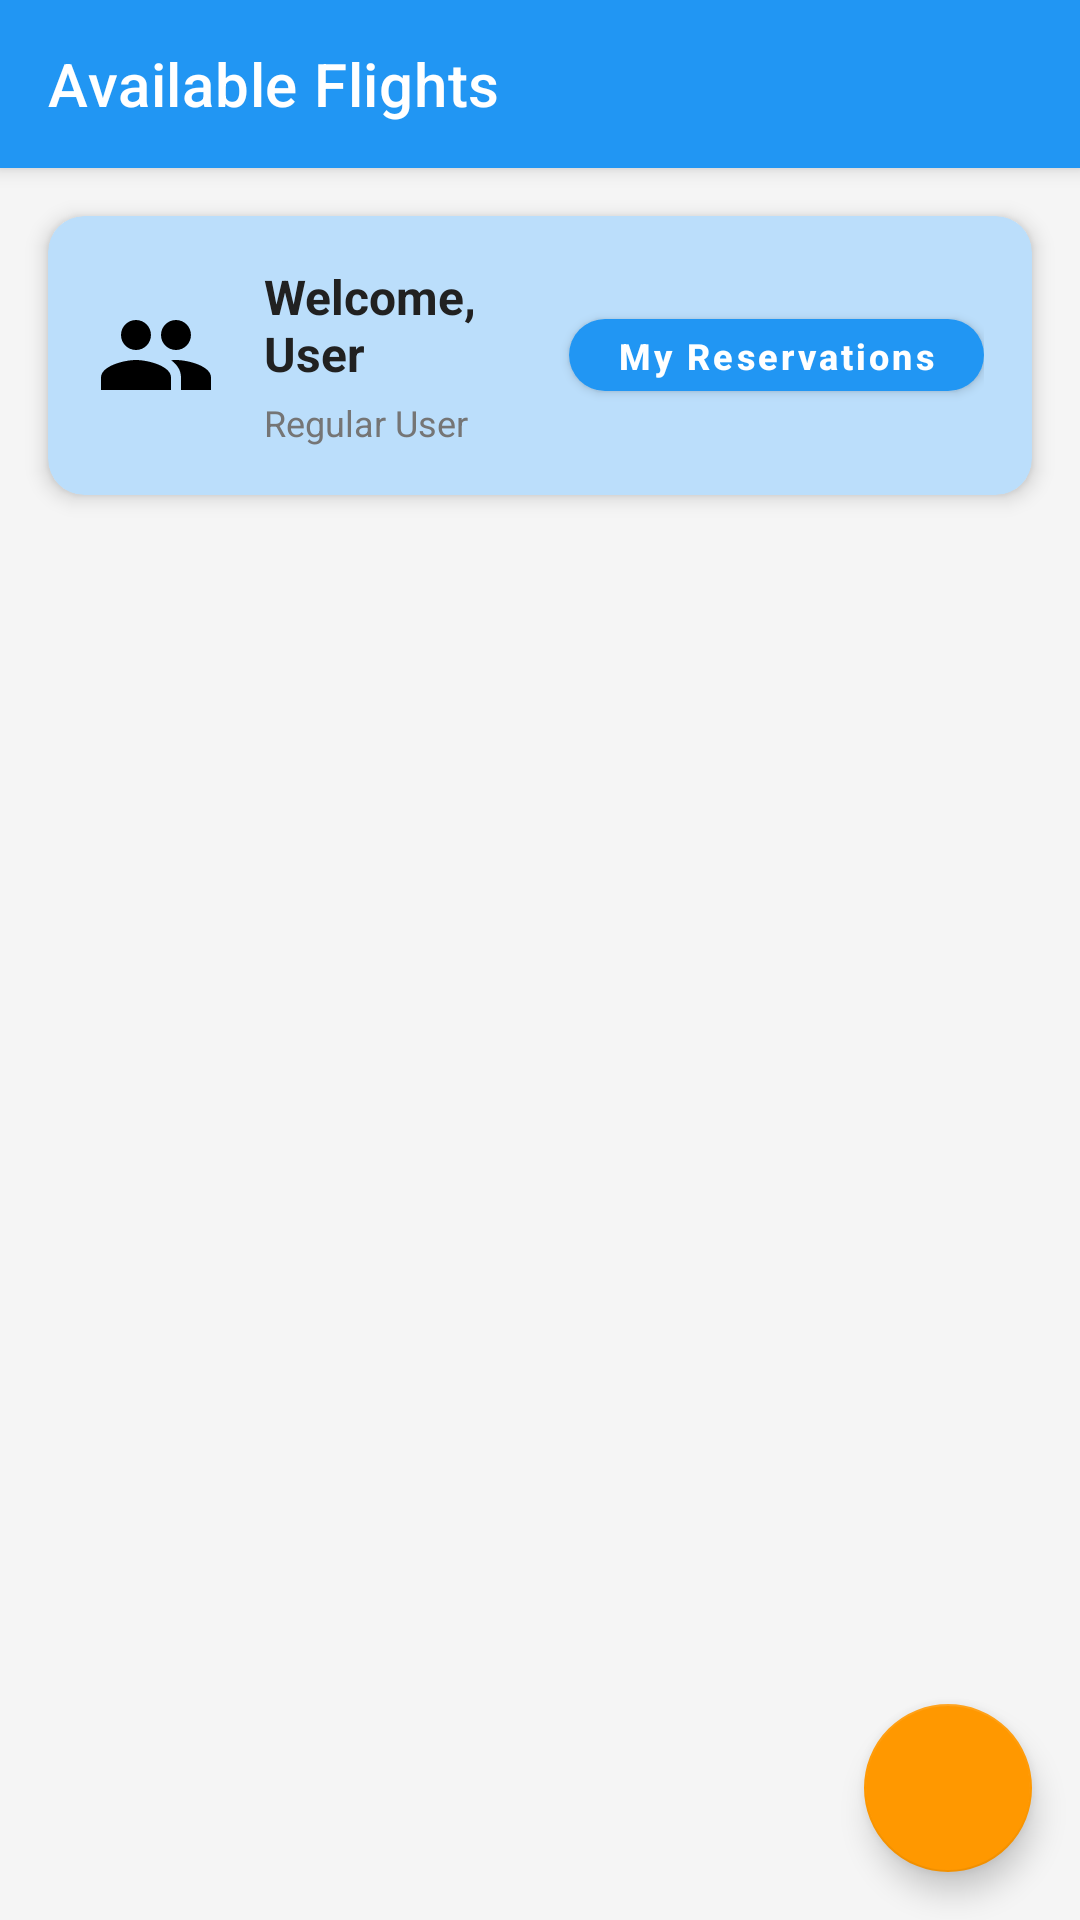

Here is an Android app screen rendered from its layout file. Give the layout XML and the strings, colors and styles it references.
<!-- AndroidManifest.xml: application theme Theme.AirportApp -->
<!-- res/layout/activity_main.xml -->
<?xml version="1.0" encoding="utf-8"?>
<androidx.coordinatorlayout.widget.CoordinatorLayout xmlns:android="http://schemas.android.com/apk/res/android"
    xmlns:app="http://schemas.android.com/apk/res-auto"
    xmlns:tools="http://schemas.android.com/tools"
    android:layout_width="match_parent"
    android:layout_height="match_parent"
    android:background="@color/background_light">

    
    <com.google.android.material.appbar.AppBarLayout
        android:layout_width="match_parent"
        android:layout_height="wrap_content"
        android:background="@color/primary"
        android:elevation="4dp"
        android:theme="@style/ThemeOverlay.AppCompat.Dark.ActionBar">

        <androidx.appcompat.widget.Toolbar
            android:id="@+id/toolbar"
            android:layout_width="match_parent"
            android:layout_height="?attr/actionBarSize"
            android:background="@color/primary"
            app:popupTheme="@style/ThemeOverlay.AppCompat.Light"
            app:title="Available Flights"
            app:titleTextColor="@android:color/white" />

    </com.google.android.material.appbar.AppBarLayout>

    
    <androidx.constraintlayout.widget.ConstraintLayout
        android:layout_width="match_parent"
        android:layout_height="match_parent"
        app:layout_behavior="@string/appbar_scrolling_view_behavior">

        
        <com.google.android.material.card.MaterialCardView
            android:id="@+id/userCard"
            android:layout_width="0dp"
            android:layout_height="wrap_content"
            android:layout_margin="16dp"
            app:cardBackgroundColor="@color/primary_light"
            app:cardCornerRadius="12dp"
            app:cardElevation="4dp"
            app:layout_constraintEnd_toEndOf="parent"
            app:layout_constraintStart_toStartOf="parent"
            app:layout_constraintTop_toTopOf="parent">

            <LinearLayout
                android:layout_width="match_parent"
                android:layout_height="wrap_content"
                android:gravity="center_vertical"
                android:orientation="horizontal"
                android:padding="16dp">

                
                <ImageView
                    android:layout_width="40dp"
                    android:layout_height="40dp"
                    android:layout_marginEnd="16dp"
                    android:src="@drawable/ic_user"
                     />

                
                <LinearLayout
                    android:layout_width="0dp"
                    android:layout_height="wrap_content"
                    android:layout_weight="1"
                    android:orientation="vertical">

                    <TextView
                        android:id="@+id/welcomeTv"
                        android:layout_width="wrap_content"
                        android:layout_height="wrap_content"
                        android:text="Welcome, User"
                        android:textColor="@color/text_primary"
                        android:textSize="16sp"
                        android:textStyle="bold" />

                    <TextView
                        android:id="@+id/userRoleTv"
                        android:layout_width="wrap_content"
                        android:layout_height="wrap_content"
                        android:layout_marginTop="4dp"
                        android:text="Regular User"
                        android:textColor="@color/text_secondary"
                        android:textSize="12sp" />

                </LinearLayout>

                
                <com.google.android.material.button.MaterialButton
                    android:id="@+id/viewReservationsBtn"
                    android:layout_width="wrap_content"
                    android:layout_height="36dp"
                    android:text="My Reservations"
                    android:textSize="12sp"
                    app:cornerRadius="18dp"

                    app:iconSize="16dp"
                    app:iconTint="@android:color/white" />

            </LinearLayout>

        </com.google.android.material.card.MaterialCardView>

        
        <androidx.recyclerview.widget.RecyclerView
            android:id="@+id/recyclerView"
            android:layout_width="0dp"
            android:layout_height="0dp"
            android:layout_marginStart="16dp"
            android:layout_marginTop="8dp"
            android:layout_marginEnd="16dp"
            android:layout_marginBottom="16dp"
            android:clipToPadding="false"
            android:paddingTop="8dp"
            android:paddingBottom="16dp"
            app:layout_constraintBottom_toBottomOf="parent"
            app:layout_constraintEnd_toEndOf="parent"
            app:layout_constraintStart_toStartOf="parent"
            app:layout_constraintTop_toBottomOf="@id/userCard" />

        
        <LinearLayout
            android:id="@+id/emptyState"
            android:layout_width="wrap_content"
            android:layout_height="wrap_content"
            android:gravity="center"
            android:orientation="vertical"
            android:visibility="gone"
            app:layout_constraintBottom_toBottomOf="parent"
            app:layout_constraintEnd_toEndOf="parent"
            app:layout_constraintStart_toStartOf="parent"
            app:layout_constraintTop_toTopOf="parent">

            <ImageView
                android:layout_width="120dp"
                android:layout_height="120dp"
                android:layout_marginBottom="24dp"
                android:src="@drawable/ic_flight_off"
                 />

            <TextView
                android:layout_width="wrap_content"
                android:layout_height="wrap_content"
                android:text="No Flights Available"
                android:textColor="@color/text_secondary"
                android:textSize="18sp"
                android:textStyle="bold" />

            <TextView
                android:layout_width="wrap_content"
                android:layout_height="wrap_content"
                android:layout_marginTop="8dp"
                android:text="Check back later for new flights"
                android:textColor="@color/text_hint"
                android:textSize="14sp" />

        </LinearLayout>

    </androidx.constraintlayout.widget.ConstraintLayout>

    
    <com.google.android.material.floatingactionbutton.FloatingActionButton
        android:id="@+id/fabReservations"
        android:layout_width="wrap_content"
        android:layout_height="wrap_content"
        android:layout_gravity="bottom|end"
        android:layout_margin="16dp"
        android:src="@drawable/ic_list"
        app:backgroundTint="@color/accent"
        app:tint="@android:color/white" />

</androidx.coordinatorlayout.widget.CoordinatorLayout>
<!-- resources referenced by this layout -->
<resources>
  <color name="accent">#FF9800</color>
  <color name="background_light">#F5F5F5</color>
  <color name="primary">#2196F3</color>
  <color name="primary_light">#BBDEFB</color>
  <color name="text_hint">#BDBDBD</color>
  <color name="text_primary">#212121</color>
  <color name="text_secondary">#757575</color>
  <!-- drawable ic_flight_off (drawable) -->
  <vector xmlns:android="http://schemas.android.com/apk/res/android"
      android:width="24dp"
      android:height="24dp"
      android:viewportWidth="24"
      android:viewportHeight="24">
      <path
          android:fillColor="@android:color/black"
          android:pathData="M10.5,7.67V3.5c0,-0.83 0.67,-1.5 1.5,-1.5s1.5,0.67 1.5,1.5V9l8,5v2l-4.78,-1.49L22,16.99 2,3.99 3.62,5.62 10.5,12.5v3.67c0,0.59 0.34,1.11 0.84,1.35L12,19l0.66,-0.34c0.5,-0.24 0.84,-0.76 0.84,-1.35V15.5l5.38,3.67L22,16.99 12,6.99 10.5,7.67z"/>
  </vector>
  <!-- drawable ic_user (drawable) -->
  <vector xmlns:android="http://schemas.android.com/apk/res/android"
      android:width="24dp"
      android:height="24dp"
      android:viewportWidth="24"
      android:viewportHeight="24">
      <path
          android:fillColor="@android:color/black"
          android:pathData="M16,11c1.66,0 2.99,-1.34 2.99,-3S17.66,5 16,5c-1.66,0 -3,1.34 -3,3s1.34,3 3,3zM8,11c1.66,0 2.99,-1.34 2.99,-3S9.66,5 8,5C6.34,5 5,6.34 5,8s1.34,3 3,3zM8,13c-2.33,0 -7,1.17 -7,3.5V19h14v-2.5C15,14.17 10.33,13 8,13zM16,13c-0.29,0 -0.62,0.02 -0.97,0.05 1.16,0.84 1.97,1.97 1.97,3.45V19h6v-2.5C23,14.17 18.33,13 16,13z"/>
  </vector>
  <color name="primary_dark">#1976D2</color>
  <color name="accent_dark">#F57C00</color>
  <style name="Widget.AirportApp.Button" parent="Widget.MaterialComponents.Button">
          <item name="android:layout_height">48dp</item>
          <item name="android:layout_marginVertical">8dp</item>
          <item name="cornerRadius">24dp</item>
          <item name="android:textAllCaps">false</item>
          <item name="android:textStyle">bold</item>
      </style>
  <style name="Widget.AirportApp.CardView" parent="CardView">
          <item name="cardCornerRadius">12dp</item>
          <item name="cardElevation">4dp</item>
          <item name="cardUseCompatPadding">true</item>
          <item name="contentPadding">16dp</item>
      </style>
  <style name="ShapeAppearance.AirportApp.SmallComponent" parent="ShapeAppearance.MaterialComponents.SmallComponent">
          <item name="cornerFamily">rounded</item>
          <item name="cornerSize">8dp</item>
      </style>
  <style name="ShapeAppearance.AirportApp.MediumComponent" parent="ShapeAppearance.MaterialComponents.MediumComponent">
          <item name="cornerFamily">rounded</item>
          <item name="cornerSize">12dp</item>
      </style>
  <style name="ShapeAppearance.AirportApp.LargeComponent" parent="ShapeAppearance.MaterialComponents.LargeComponent">
          <item name="cornerFamily">rounded</item>
          <item name="cornerSize">16dp</item>
      </style>
</resources>
